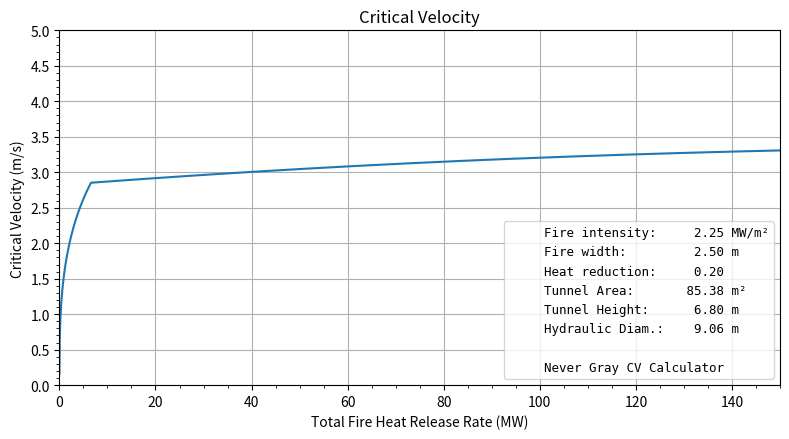
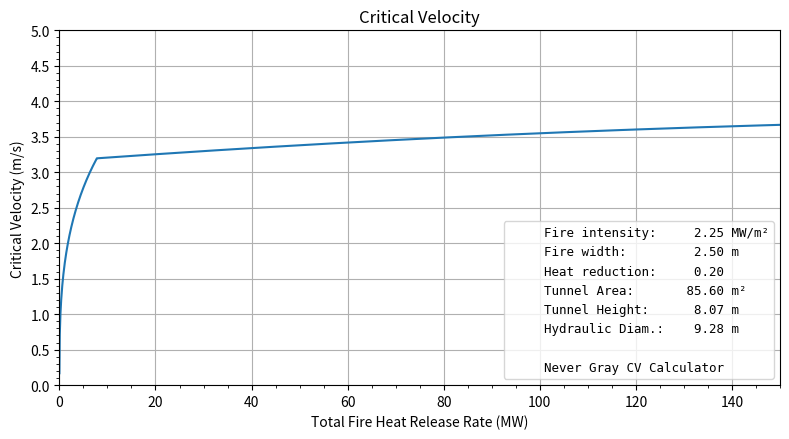
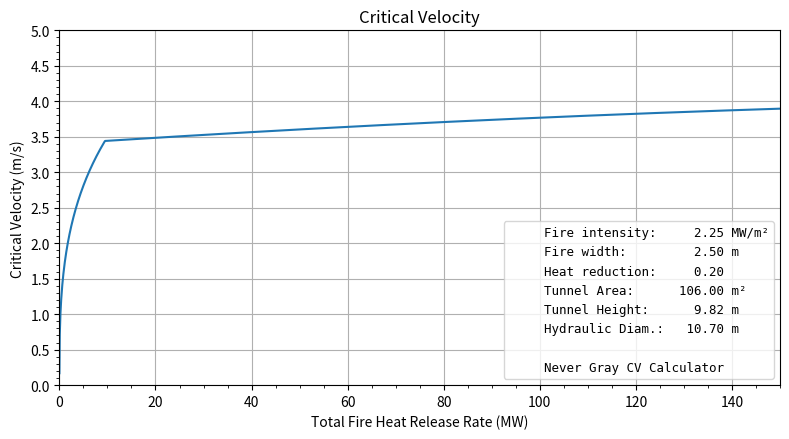
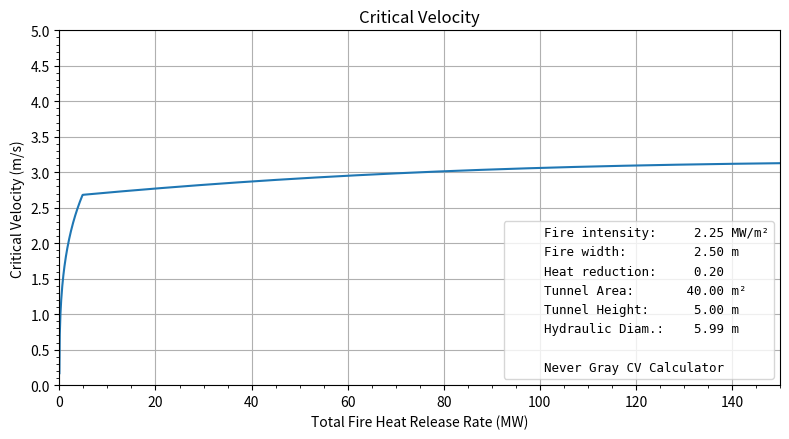
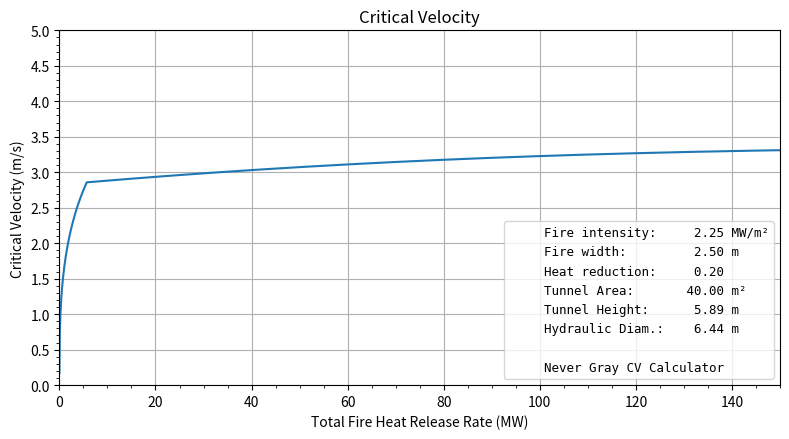
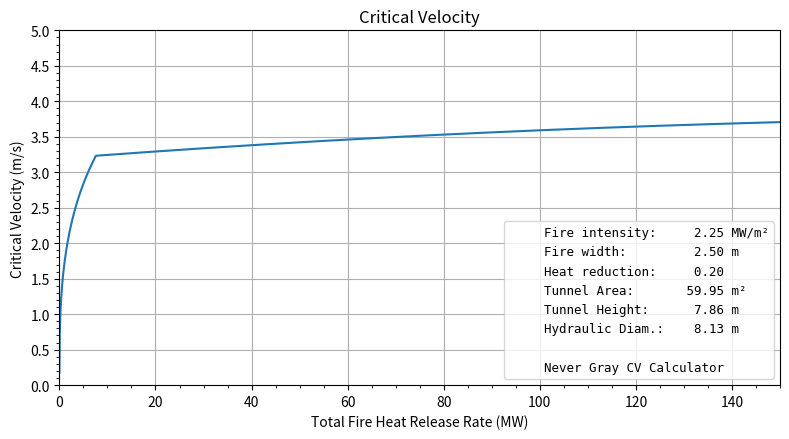
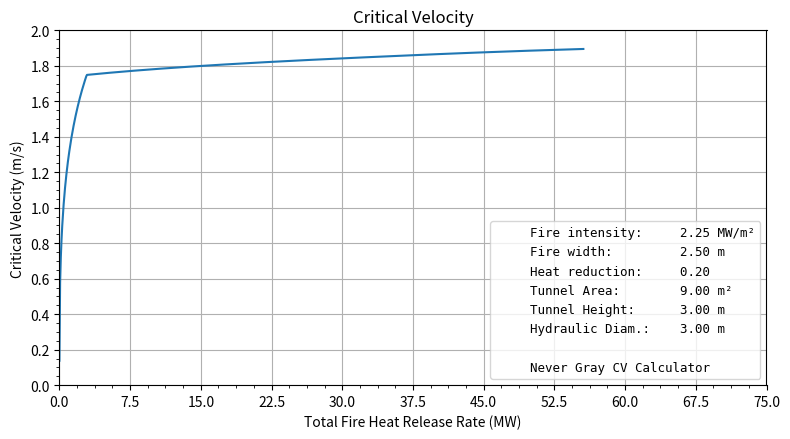
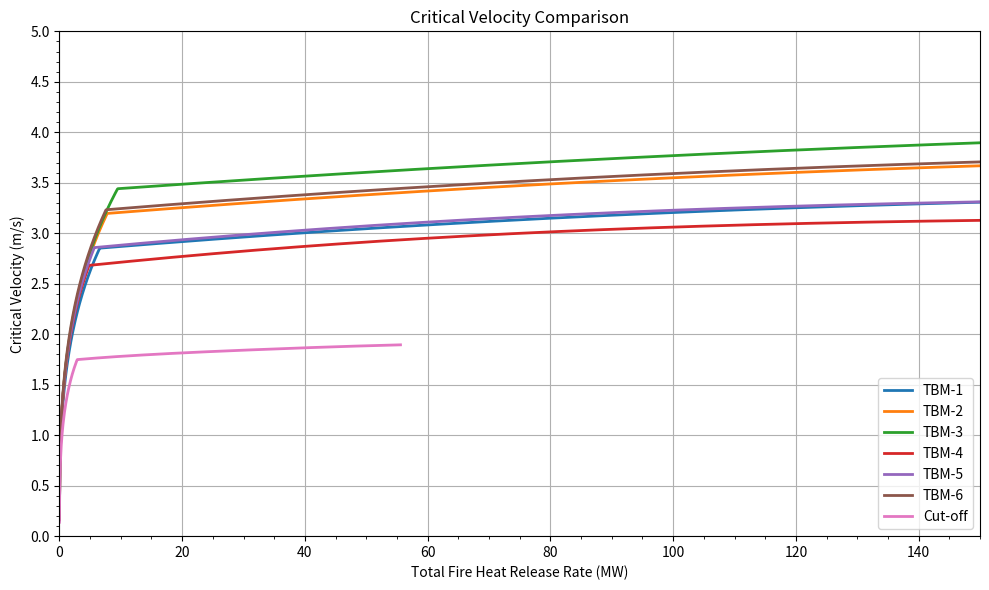

Recreate these plots in Python, in order.
# Project Name: Beyer-Stacey=Brenn Critical Velocity (BSB-CV) Calculator
# Description: Calculate and plot values for Critical Velocity
# Copyright (c) 2025 Justin Edenbaum, Never Gray
#
# This file is licensed under the MIT License.
# License is available at https://opensource.org/licenses/MIT

from dataclasses import dataclass
from matplotlib.ticker import MaxNLocator, AutoMinorLocator
from matplotlib.ticker import MultipleLocator

import numpy as np
import matplotlib.pyplot as plt
import pandas as pd
import matplotlib.lines as mlines
import copy

# Constants and empirical parameters
g = 9.81 #Gravitaional acceleration (m/s^2)
f_h = 0.176 #Empirical factor relating L_n to the length of that part of the fire that influences backlayering propensity (-)
f_a = 0.95 #Empirical constant used in fire length function (-)
f_o = 0.88 #Empirical constant used in fire length function (-)
gamma_L = 2.2 #Empirical constant of fire length function (-)
f_g = 0.58 #Empirical constant to bias the 'plume blockage' function (-)
a_w = 1.82 #Empirical constant to offset the 'plume blockage' function (-)
m = 0.35 #Spreading rate of rising plume relevant for interaction of ambient air with plume (-)


@dataclass
class Fire:
    """A class to store fire parameters"""
    hrr: float #Toal fire heat release rate (W)
    intensity: float #Fire intensity (W/m^2)
    width: float #Maximum width of the fire (m)
    epsilon: float #Heat reduction due to imperfect combustion and thermal radiation (-)
    eta: float #Reduction of the convective heat release rate due to water mist systems or sprinklers (-)

    def length(self):
        """Correlation to calculate the total length of the fire source (m), Equation (34)"""
        return self.hrr / (self.intensity * self.width)


@dataclass
class Tunnel:
    """A class to store tunnel parameters"""
    name: str
    height: float #Tunnel height for simplified equation and design purpose or tunnel height from the base of the fire to highest point at the ceiling (m)
    area: float #Tunnel cross-sectional area at the fire site (m^2)
    hydraulic_diameter: float #Tunnel hydraulic diameter at the fire location (m)


def cp_air_low(T):
    """Polynomial for Cp of air from 273.15 K to 1000 K"""
    return 1.0484001086e3 \
           - 3.5085596831e-1 * T \
           + 8.1471072329e-4 * T ** 2.0 \
           - 3.7124712609e-7 * T ** 3.0
           
def cp_air_high(T):
    """Polynomial for Cp of air from 1000 K to 3000 K"""
    return 8.4977500000e2 \
           + 4.2107968837e-1 * T \
           - 1.4924271734e-4 * T ** 2.0 \
           + 1.9395639273e-8 * T ** 3.0

def air_specific_heat(T1, T2):
    """Function to determine the specific heat capacity of air between two 
    temperatures used to derive the empirical parameters"""
    if (T1+T2)/2 <= 1000:
        return cp_air_low((T1+T2)/2)
    elif ((T1+T2)/2 > 1000 and (T1+T2)/2 <= 3000):
        return cp_air_high((T1+T2)/2)
    else:
        print("WARNING!  Temperature is too high.  Temperature is clipped to 3000 K")
        return cp_air_high(3000.0)       

def round_up_nice(val):
    """ Function to round up to a "nice" value: 1, 2, 2.5, 5, 10 × 10^k"""
    if val <= 0:
        return 1.0
    exp = np.floor(np.log10(val))
    frac = val / (10**exp)
    for step in [1, 2, 2.5, 5, 7.5, 10]:
        if frac <= step:
            return step * (10**exp)
    return 10 * (10**exp)

def calculate_delta_t(fire: Fire, tunnel: Tunnel, critical_velocity, ambient_density, specific_heat):
    """Function to calculate delta T_p (relevant for buoyancy force) based on initial/previous critical velocity value.
    Based on Equations (32) and (36)
    """
    effective_fire_length = (f_a + f_o) \
                          / (f_a + np.exp(-(fire.length()) / (gamma_L * tunnel.height)))

    return min(fire.hrr,
               fire.intensity * fire.width * tunnel.height * f_h * effective_fire_length) \
           * (1 - fire.epsilon)*(1-fire.eta) \
           / (min(tunnel.area, tunnel.height * (fire.width + m * tunnel.height)) \
           * critical_velocity * ambient_density * specific_heat)

def calculate_critical_velocity(fire, tunnel, delta_T, ambient_T):
    """Function to calculate critical velocity. 
    Based on equation (30) and (35)
    """
    K_F = f_g * a_w * (1.0 - min(1.0, (fire.width * tunnel.height)/tunnel.area)) + 1.0 - f_g

    return K_F * np.sqrt((g * tunnel.height ** 3.0 / tunnel.hydraulic_diameter ** 2.0) * delta_T / (ambient_T + delta_T) )

def iterate_critical_velocity(fire, tunnel, critical_velocity, ambient_T, ambient_density, K_g=1.0, tol=6.8e-6):
    """Iterative critical velocity calculation.
    """
    relaxation = 0.7 #Relaxation factor to reduce number of iterations
    specific_heat = 1007.0 #Starting value for specific heat capacity of air (J/kg/K)
    while True:
        fire_dt = fire.hrr * (1.0 - fire.epsilon)*(1.0 - fire.eta) / (specific_heat * ambient_density * tunnel.area * critical_velocity)
        
        specific_heat = air_specific_heat(ambient_T, ambient_T + fire_dt)
        old_critical_velocity = critical_velocity
        dt = calculate_delta_t(fire, tunnel, critical_velocity, ambient_density, specific_heat)
        critical_velocity = relaxation*calculate_critical_velocity(fire, tunnel, dt, ambient_T)+ (1.0-relaxation)*old_critical_velocity
        if abs(critical_velocity - old_critical_velocity) < tol:
            return critical_velocity*K_g, dt #Grade factor applied after the iteration according to Equation (28)

def oxygen_depletion(fire_hrr, tunnel, ambient_density):
    """Correlation for minimum required oxygen demand (minimum upstream air velocity) based on tunnel parameters and HRR
    """
    air_demand = 14.16 # Based on C19H30 (kg_air/kg_fuel)
    heat_of_combustion = 42.68 #Based on Memorial Tunnel test (MJ/kg)
    combustion_eff = 0.9 #Combustion efficiency due to imperfect combustion (-)
    vel_depletion = air_demand*fire_hrr*1.0e-6/(ambient_density*tunnel.area*heat_of_combustion*combustion_eff)
    return vel_depletion

def plot_critical_velocity(tunnel, fire, ambient_temp, ambient_density, for_web=True):
    """Generate a plot of fire heat release rate vs critical velocity - optimized version"""
    # Get data and calculate maximums in one step
    fire_hrrs, critical_velocities, sufficient_oxygen = hrrs_vs_critical_velocities(tunnel, fire, ambient_temp, ambient_density, for_web=for_web)
    max_critical_velocity = max(critical_velocities)
    max_fire_hrr = max(fire_hrrs)

    # Determine oxygen status and critical velocity
    if sufficient_oxygen:
        oxygen_depletion_msg = "There is sufficient oxygen for the prescribed parameters in the figure below."
        critical_velocity, dt = iterate_critical_velocity(fire, tunnel, max_critical_velocity, ambient_temp, ambient_density)
    else:
        if fire.hrr < max_fire_hrr:
            oxygen_depletion_msg = f"There is insufficient oxygen for fires greater than {max_fire_hrr *1e-6:.1f} MW"
            critical_velocity, dt = iterate_critical_velocity(fire, tunnel, max_critical_velocity, ambient_temp, ambient_density)   
        else:
            oxygen_depletion_msg = f"HRR cut off due to oxygen depletion at {fire_hrrs[np.where(critical_velocities == max_critical_velocity)][0]*1e-6:.1f} MW"
            fire.hrr = max_fire_hrr 
            critical_velocity = max_critical_velocity

    # Create plot with streamlined formatting
    fig, ax = plt.subplots(figsize=(8.0, 4.5))
    ax.plot(fire_hrrs*1e-6, critical_velocities)
    
    # Create parameter legend (same as before but more compact)
    param_lines = [
        mlines.Line2D([], [], color='none', label=f"{'Fire intensity:':<16} {fire.intensity/1e6:>7.2f} MW/m²"),
        mlines.Line2D([], [], color='none', label=f"{'Fire width:':<16} {fire.width:>7.2f} m"),
        mlines.Line2D([], [], color='none', label=f"{'Heat reduction:':<16} {fire.epsilon:>7.2f}"),
        mlines.Line2D([], [], color='none', label=f"{'Tunnel Area:':<16} {tunnel.area:>7.2f} m²"),
        mlines.Line2D([], [], color='none', label=f"{'Tunnel Height:':<16} {tunnel.height:>7.2f} m"),
        mlines.Line2D([], [], color='none', label=f"{'Hydraulic Diam.:':<16} {tunnel.hydraulic_diameter:>7.2f} m"),
        mlines.Line2D([], [], color='none', label=""),
        mlines.Line2D([], [], color='none', label="Never Gray CV Calculator"),
    ]
    ax.legend(param_lines, [l.get_label() for l in param_lines], loc='lower right', 
              prop={'family': 'monospace', 'size': 9})

    # Apply common formatting
    format_cv_plot_axes(ax, max_fire_hrr * 1e-6, max_critical_velocity, "Critical Velocity")
    fig.tight_layout()

    if for_web:
        return fig, fire.hrr, critical_velocity, oxygen_depletion_msg
    else:
        # Save files efficiently
        pd.DataFrame(critical_velocities, fire_hrrs*1.0e-6).to_csv(f"{tunnel.name} .csv")
        fig.savefig(f"{tunnel.name}_critical_velocity.png")
        plt.close(fig)
        return fire.hrr, critical_velocity, oxygen_depletion_msg

def hrrs_vs_critical_velocities(tunnel, fire, ambient_temp, ambient_density, min_hrr_input=0.001e6, max_hrr_input=150e6, for_web=True):
    """Function to create a table of critical velocities against HRR. The function checks if there is sufficient oxygen for the range of HRR.
    """
    # Set the range
    min_hrr = min(min_hrr_input, max_hrr_input, fire.hrr) #HRR close to zero create high temperatures and lead to a specific heat capacity cut off
    max_hrr = min(3*fire.hrr, max_hrr_input) #Maximum total fire heat release rate for plot (W)
    fire_hrrs = np.linspace(min_hrr, max_hrr, 2001)
    critical_velocities = np.empty_like(fire_hrrs)
    critical_velocities[-1] = 2.0 #First Guess

    delta_t = np.empty_like(fire_hrrs)
    sufficient_oxygen = True
    fire_copy = copy.deepcopy(fire) #Creates a copy so the originaly value of fire.hrr is retained.
    for i, fire_hrr in enumerate(fire_hrrs):
        fire_copy.hrr = fire_hrr
        if sufficient_oxygen:
            critical_velocities[i], delta_t[i] = iterate_critical_velocity(fire_copy, tunnel, critical_velocities[i-1], ambient_temp, ambient_density)
            vel_depletion = oxygen_depletion(fire_hrr, tunnel, ambient_density)
        #HRR cut off if minimum oxygen requirement not met
            if (critical_velocities[i] <= vel_depletion):
                print("!!!!HRR cut off due to oxygen depletion!!!!")
                sufficient_oxygen = False
                # Slice arrays to keep only valid data less than oxygen depletion
                fire_hrrs = fire_hrrs[:i+1]
                critical_velocities = critical_velocities[:i+1]
                delta_t = delta_t[:i+1]
                break
    return fire_hrrs, critical_velocities, sufficient_oxygen

def format_cv_plot_axes(ax, max_hrr_mw, max_cv, title):
    """Common formatting for critical velocity plots"""
    x_top = min(round_up_nice(max_hrr_mw), 150)
    y_top = round_up_nice(1.05 * max_cv)
    
    ax.xaxis.set_major_locator(MaxNLocator(nbins=10, steps=[1, 2, 2.5, 5, 7.5, 10]))
    ax.yaxis.set_major_locator(MaxNLocator(nbins=10, steps=[1, 2, 2.5, 5, 7.5, 10]))
    ax.xaxis.set_minor_locator(AutoMinorLocator())
    ax.yaxis.set_minor_locator(AutoMinorLocator())
    
    ax.set(title=title, xlabel="Total Fire Heat Release Rate (MW)",
           xlim=[0.0, x_top], ylabel="Critical Velocity (m/s)", ylim=[0.0, y_top])
    ax.grid(True)
    return ax

def create_comparison_plot(tunnels, fire, ambient_temp, ambient_density):
    """Create comparison plot by combining tunnel data - single call per tunnel"""
    fig, ax = plt.subplots(figsize=(10.0, 6.0))
    
    max_hrr = 0
    max_cv = 0
    
    # Single call per tunnel - get data, plot, and track maximums
    for tunnel in tunnels:
        fire_hrrs, critical_velocities, _ = hrrs_vs_critical_velocities(
            tunnel, fire, ambient_temp, ambient_density, for_web=True)
        ax.plot(fire_hrrs*1e-6, critical_velocities, label=tunnel.name, linewidth=2)
        
        # Track maximums during the same loop
        max_hrr = max(max_hrr, max(fire_hrrs) * 1e-6)
        max_cv = max(max_cv, max(critical_velocities))
    
    # Apply common formatting
    format_cv_plot_axes(ax, max_hrr, max_cv, "Critical Velocity Comparison")
    ax.legend(loc='best')
    fig.tight_layout()
    
    fig.savefig("All_Tunnels_critical_velocity_comparison.png", dpi=300)
    plt.close(fig)
    return "All_Tunnels_critical_velocity_comparison.png"

if __name__ == "__main__":
    #Table 8 Typical TBM or Arched tunnel profiles
    TBM1 = Tunnel("TBM-1", 6.80, 85.38, 9.06)
    TBM2 = Tunnel("TBM-2", 8.07, 85.60, 9.28)
    TBM3 = Tunnel("TBM-3", 9.82, 106.0, 10.7)
    TBM4 = Tunnel("TBM-4", 5.00, 40.00, 5.99)
    TBM5 = Tunnel("TBM-5", 5.89, 40.00, 6.44)
    TBM6 = Tunnel("TBM-6", 7.86, 59.95, 8.13)
    Cut_off = Tunnel("Cut-off", 3, 9, 3)
    Tunnels = [TBM1, TBM2, TBM3, TBM4, TBM5, TBM6, Cut_off]
    
    #Fire parameters
    hrr = 50.0e6 #Total fire heat release rate (W)
    intensity = 2.25e6 #Fire intensity (W/m^2)
    width = 2.5 #Maximum width of the fire (m)
    epsilon = 0.2 #Heat reduction due to imperfect combustion and thermal radiation (-)
    eta = 0.0 #Reduction of the convective heat release rate due to water mist systems or sprinklers (-)
    fire = Fire(hrr, intensity, width, epsilon, eta)

    #Ambient, reference and initial parameters
    ambient_temp = 294.0 #Ambient temperature in Kelvin (K)
    ambient_density = 1.2 #Ambient density (kg/m^3)
    critical_velocity = 2.0 #Initial guess of critical velocity to start iteration (m/s)
    
    # Generate individual plots for each tunnel
    for tunnel in Tunnels:
        hrr, critical_velocity, oxygen_depletion_msg = plot_critical_velocity(tunnel, fire, ambient_temp, ambient_density, for_web=False)
        print(f"Tunnel : {tunnel.name}, Critical Velocity: {critical_velocity:.3f} m/s, HRR: {hrr*1e-6:.1f} MW")
    
    # Generate comparison plot with all tunnels
    print("\nGenerating comparison plot for all tunnels...")
    comparison_plot_file = create_comparison_plot(Tunnels, fire, ambient_temp, ambient_density)
    print(f"Comparison plot saved as: {comparison_plot_file}")
